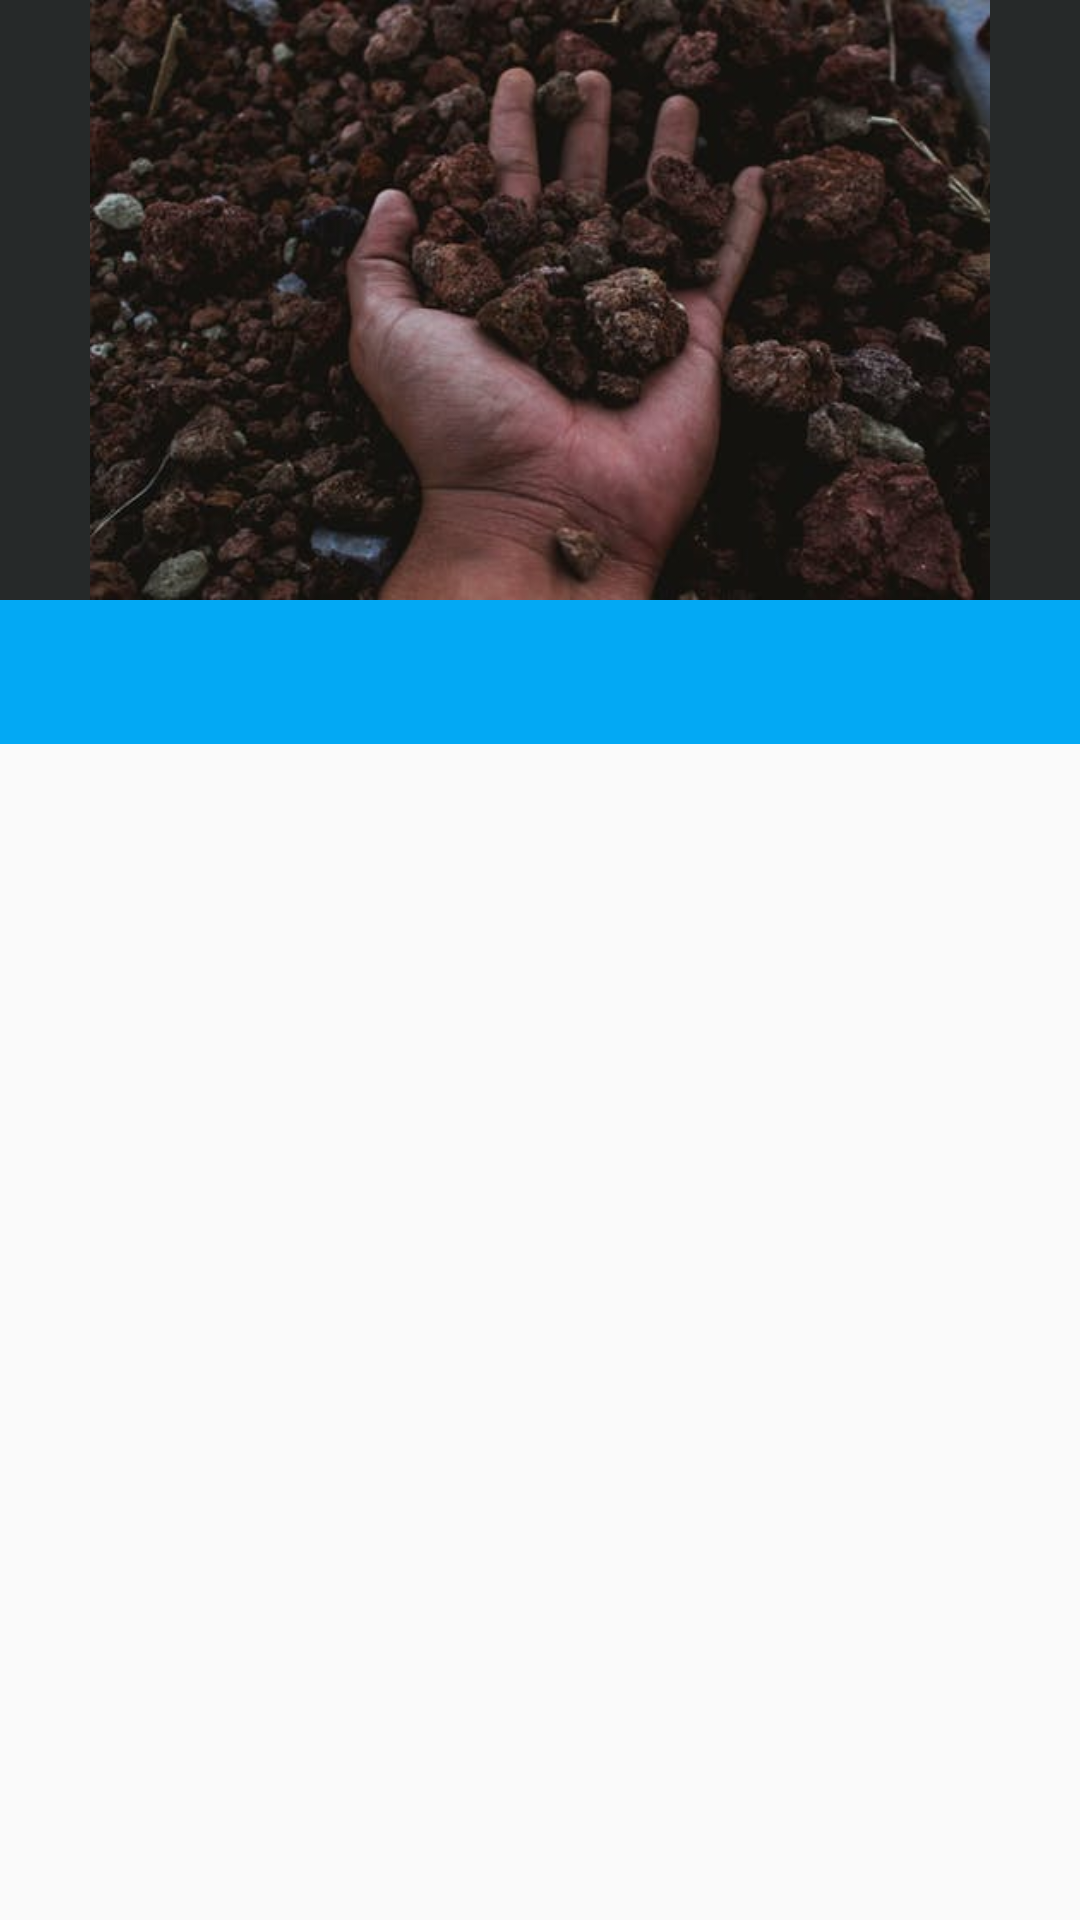

The Android layout XML behind this screen, and the referenced resources:
<!-- AndroidManifest.xml: application theme AppTheme -->
<!-- res/layout/a_main.xml -->
<?xml version="1.0" encoding="utf-8"?>
<LinearLayout xmlns:android="http://schemas.android.com/apk/res/android"
    xmlns:app="http://schemas.android.com/apk/res-auto"
    xmlns:tools="http://schemas.android.com/tools"
    android:layout_width="match_parent"
    android:layout_height="match_parent"
    android:orientation="vertical">

    <android.support.design.widget.AppBarLayout
        android:id="@+id/appBarLayout_id"
        android:layout_width="match_parent"
        android:layout_height="200dp"
        android:elevation="0dp"
        android:gravity="center">

        <ImageView
            android:layout_width="match_parent"
            android:layout_height="wrap_content"
            android:src="@drawable/soil_app"/>
    </android.support.design.widget.AppBarLayout>

    <android.support.design.widget.TabLayout
        android:id="@+id/tablayout_id"
        android:layout_width="match_parent"
        android:layout_height="wrap_content"
        android:background="@color/colorBlue"
        app:tabGravity="fill"
        app:tabIndicatorColor="@color/tabIndicatorColor"
        app:tabMode="fixed"
        app:tabTextColor="@color/tabTextColor" />
    <android.support.v4.view.ViewPager
        android:id="@+id/viewpager"
        android:layout_width="match_parent"
        android:layout_height="match_parent">

    </android.support.v4.view.ViewPager>

</LinearLayout>
<!-- resources referenced by this layout -->
<resources>
  <color name="colorBlue">#03A9F4</color>
  <color name="tabIndicatorColor">#2d2d2d</color>
  <color name="tabTextColor">#fff</color>
  <!-- drawable soil_app: jpeg bitmap (drawable, 26506 bytes) -->
  <style name="AppTheme" parent="Theme.AppCompat.Light.NoActionBar">
          
          <item name="colorPrimary">@color/colorPrimary</item>
          <item name="colorPrimaryDark">@color/colorPrimaryDark</item>
          <item name="colorAccent">@color/colorAccent</item>
      </style>
  <color name="colorPrimary">#262929</color>
  <color name="colorPrimaryDark">#303F9F</color>
  <color name="colorAccent">#FF4081</color>
</resources>
